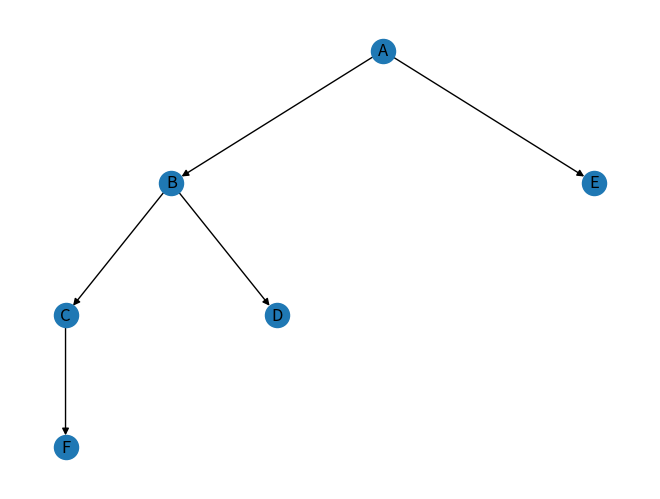

Generate this figure with matplotlib:
import matplotlib.pyplot as plt
import networkx as nx

tree = {
    'A': ['B', 'E'],
    'B': ['C', 'D'],
    'C': ['F'],
    'D': [],
    'E': [],
    'F': []
}

G = nx.DiGraph()

# add edges
for node in tree:
    for neighbor in tree[node]:
        G.add_edge(node, neighbor)

# manually define positions (TREE STRUCTURE)
pos = {
    'A': (0, 3),
    'B': (-1, 2),
    'E': (1, 2),
    'C': (-1.5, 1),
    'D': (-0.5, 1),
    'F': (-1.5, 0)
}

# draw
nx.draw(G, pos, with_labels=True)

plt.show()
